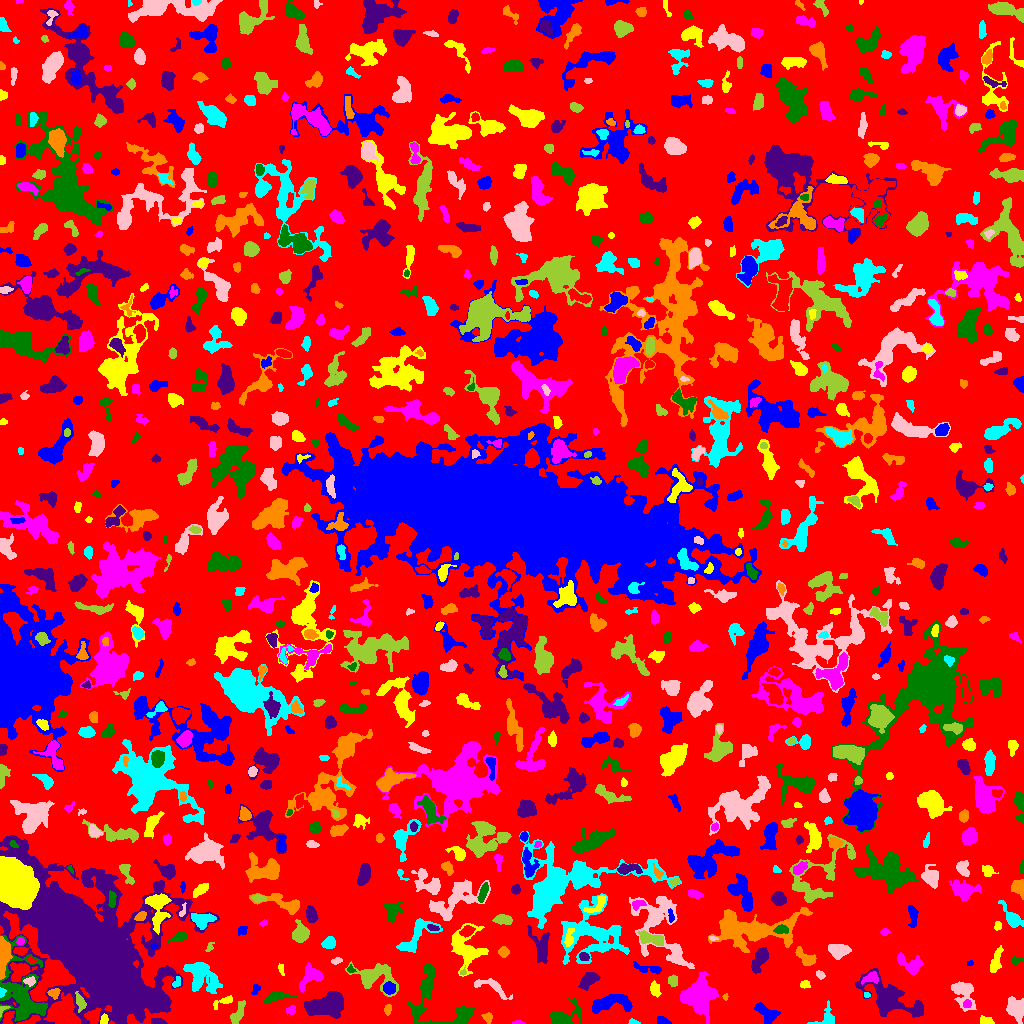

The file beside this chart, header and first rows:
ID, X, Y, A, B, theta, total_flux, mu_max, mu_median, mu_mean, R_fwhm, R_e, R10, R90, x_start, x_end, y_start, y_end, area, greylevel
0, 518.4, 518.8, 300.6, 293.3, -0.9552, 1217298, 9.0, 1.0, 1.676, 82.2, 227.9, 87.27, 365.3, 0, 1023, 0, 1023, 726410, 1.676
1, 663.3, 2.126, 2.957, 1.769, -0.3282, 231.0, 7.0, 2.0, 2.511, 2.985, 2.646, 0.9772, 4.297, 657, 671, 0, 7, 92, 6.511
2, 103.7, 3.326, 2.333, 1.687, 1.465, 184.0, 6.0, 3.0, 2.486, 3.478, 2.523, 0.9772, 3.827, 100, 108, 0, 10, 74, 9.486
3, 518.1, 0.6792, 2.916, 0.7209, -0.0009367, 53.0, 3.0, 1.0, 1.233, 2.185, 1.784, 0.5642, 2.877, 512, 525, 0, 3, 43, 5.233
4, 22.37, 29.51, 19.47, 10.21, -1.329, 4904, 11.0, 3.0, 3.687, 9.558, 10.75, 4.068, 17.97, 0, 47, 2, 88, 1330, 8.687
5, 158.3, 1.52, 3.625, 1.369, -0.09244, 300.0, 10.0, 3.0, 3.488, 2.877, 2.585, 0.9772, 4.297, 151, 167, 0, 5, 86, 7.488
6, 487.6, 5.933, 2.696, 2.032, -1.198, 165.0, 5.0, 2.0, 1.833, 2.932, 2.764, 0.9772, 4.26, 481, 492, 0, 11, 90, 5.833
7, 633, 1.245, 2.399, 1.153, -0.1265, 102.0, 5.0, 2.0, 2.04, 2.394, 1.954, 0.7979, 3.192, 628, 640, 0, 5, 50, 6.04
8, 1016, 15.19, 5.51, 4.16, -1.188, 1417, 10.0, 4.0, 4.143, 6.482, 5.836, 2.257, 9.062, 1006, 1023, 0, 27, 342, 7.143
9, 238.5, 11.26, 6.845, 2.349, 1.133, 298.0, 3.0, 1.0, 1.454, 5.528, 4.618, 1.693, 7.092, 230, 245, 0, 23, 205, 6.454
10, 575.6, 3.989, 2.012, 1.595, -1.104, 90.0, 4.0, 1.0, 1.552, 2.932, 2.111, 0.7979, 3.432, 571, 579, 0, 9, 58, 8.552
11, 766.7, 10.7, 6.421, 3.385, -0.6128, 529.0, 4.0, 2.0, 1.863, 7.334, 4.983, 2.034, 7.878, 754, 780, 0, 21, 284, 5.863
12, 986.4, 2.913, 3.193, 1.878, -0.1557, 173.0, 3.0, 2.0, 1.73, 4.514, 3.141, 1.262, 4.618, 980, 994, 0, 8, 100, 5.73
13, 290.7, 13.36, 2.441, 2.007, 0.392, 175.0, 4.0, 2.0, 2.188, 4.297, 2.821, 1.128, 4.222, 286, 295, 9, 18, 80, 7.188
14, 562.9, 6.152, 8.476, 4.562, 0.4275, 1775, 16.0, 4.0, 4.797, 4.886, 5.232, 1.954, 9.15, 550, 581, 0, 26, 370, 7.797
15, 88.33, 76.79, 38.42, 18.55, -0.8265, 252049, 107.0, 8.0, 16.59, 18.98, 26.23, 9.424, 49.24, 0, 219, 0, 188, 15189, 19.59
16, 387.9, 14.68, 2.607, 1.677, 1.317, 117.0, 3.0, 2.0, 1.581, 3.523, 2.706, 0.9772, 4.146, 384, 391, 8, 19, 74, 5.581
17, 827.2, 5.507, 5.663, 4.647, 1.003, 657.0, 8.0, 3.0, 3.252, 4.72, 4.184, 1.596, 7.047, 807, 834, 0, 23, 202, 6.252
18, 963.4, 30.88, 7.952, 4.95, -1.129, 812.0, 6.0, 2.0, 2.005, 6.604, 5.754, 2.185, 9.253, 951, 976, 12, 42, 405, 6.005
19, 1.791, 13.48, 2.931, 1.657, 0.8435, 91.0, 6.0, 1.0, 1.655, 2.034, 1.784, 0.5642, 3.241, 0, 10, 6, 17, 55, 9.655
20, 185.3, 21.26, 2.081, 1.841, -0.9524, 135.0, 6.0, 1.0, 1.753, 2.394, 2.326, 0.7979, 4.029, 181, 190, 17, 25, 77, 5.753
21, 612.1, 20.87, 11.47, 4.272, 0.1198, 1840, 8.0, 4.0, 3.778, 9.219, 7.159, 2.821, 10.91, 592, 632, 10, 29, 487, 6.778
22, 223.0, 21.79, 6.264, 1.826, 0.3604, 204.0, 4.0, 1.0, 1.594, 4.442, 3.385, 1.262, 5.441, 213, 232, 14, 28, 128, 6.594
23, 966.9, 19.46, 2.193, 1.881, 1.381, 97.0, 3.0, 2.0, 1.448, 3.338, 2.646, 0.9772, 3.949, 963, 971, 16, 24, 67, 8.448
24, 276.9, 26.97, 6.197, 1.945, 0.1951, 533.0, 9.0, 2.0, 2.835, 3.385, 3.868, 1.382, 6.433, 264, 296, 21, 31, 188, 7.835
25, 325.4, 17.81, 9.378, 4.975, 0.2047, 3826, 13.0, 5.0, 5.068, 9.15, 8.078, 3.192, 12.72, 304, 343, 5, 32, 755, 9.068
26, 725.5, 26.61, 1.709, 1.308, 1.483, 83.0, 4.0, 2.5, 2.441, 2.877, 1.871, 0.7979, 2.821, 722, 728, 23, 30, 34, 6.441
27, 866.5, 28.4, 1.466, 1.299, -0.0652, 40.0, 2.0, 1.0, 1.111, 2.985, 1.693, 0.5642, 2.706, 864, 870, 26, 31, 36, 7.111
28, 491.8, 36.72, 10.37, 3.421, -0.4129, 373.0, 5.0, 1.0, 1.408, 3.478, 4.549, 1.596, 7.569, 474, 512, 24, 45, 265, 5.408
29, 80.2, 21.37, 3.706, 1.863, -1.207, 420.0, 8.0, 2.0, 3.0, 4.184, 3.192, 1.262, 5.109, 75, 86, 11, 32, 140, 12.0
30, 554.6, 42.25, 5.187, 3.377, 0.2271, 1411, 11.0, 4.0, 4.735, 5.781, 5.14, 2.034, 8.273, 545, 568, 32, 50, 298, 7.735
31, 255.6, 33.99, 3.088, 1.787, 1.076, 159.0, 4.0, 2.0, 2.149, 4.146, 2.706, 0.9772, 4.26, 251, 260, 29, 39, 74, 6.149
32, 654.9, 34.52, 3.624, 2.218, -1.382, 416.0, 6.0, 3.0, 3.152, 4.886, 3.613, 1.382, 5.698, 650, 661, 26, 43, 132, 6.152
33, 699.8, 27.55, 8.448, 7.331, 1.469, 4682, 12.0, 5.0, 5.056, 11.21, 9.305, 3.742, 14.54, 680, 718, 0, 52, 926, 8.056
34, 446.7, 14.98, 21.89, 13.59, -0.5175, 2936, 12.0, 3.0, 3.638, 7.181, 7.777, 2.877, 13.66, 408, 474, 0, 60, 807, 6.638
35, 888.5, 25.19, 16.63, 7.483, -0.5216, 3472, 11.0, 3.0, 3.177, 6.18, 9.997, 3.432, 16.27, 855, 923, 6, 55, 1093, 6.177
36, 54.0, 30.32, 2.888, 2.193, 0.01649, 189.0, 5.0, 2.0, 1.853, 2.706, 3.09, 1.128, 4.951, 47, 60, 24, 35, 102, 7.853
37, 1.537, 31.34, 2.258, 1.432, 1.391, 121.0, 7.0, 2.0, 2.327, 1.954, 2.034, 0.5642, 3.141, 0, 6, 26, 36, 52, 14.33
38, 29.88, 42.14, 2.576, 1.866, 0.158, 150.0, 4.0, 2.0, 1.705, 3.949, 2.646, 0.9772, 4.107, 23, 35, 37, 47, 88, 10.7
39, 672.8, 43.05, 2.753, 2.299, -1.508, 208.0, 4.0, 2.0, 2.0, 4.72, 3.141, 1.262, 4.918, 668, 677, 37, 49, 104, 6.0
40, 793.3, 44.79, 11.88, 6.751, -0.1239, 4807, 15.0, 4.0, 4.817, 7.356, 8.974, 3.241, 15.08, 769, 828, 24, 58, 998, 7.817
41, 389.3, 35.45, 2.951, 2.589, -0.1039, 483.0, 7.0, 4.0, 3.426, 4.787, 3.613, 1.382, 5.47, 383, 395, 29, 42, 141, 10.43
42, 805, 38.73, 2.568, 1.899, 0.09304, 142.0, 4.0, 2.0, 1.893, 3.568, 2.585, 0.9772, 4.334, 800, 810, 35, 43, 75, 11.89
43, 870.7, 45.55, 4.436, 2.561, 0.3379, 513.0, 6.0, 3.0, 3.443, 5.726, 4.029, 1.596, 6.155, 861, 878, 39, 52, 149, 9.443
44, 426.6, 37.34, 3.289, 2.369, 1.434, 592.0, 10.0, 4.0, 4.027, 4.37, 3.523, 1.382, 5.528, 421, 431, 27, 45, 147, 9.027
45, 588.8, 43.89, 4.764, 2.961, 0.6859, 957.0, 9.0, 3.0, 3.938, 5.323, 4.618, 1.871, 7.569, 578, 600, 33, 51, 243, 6.938
46, 2.865, 67.5, 10.21, 2.525, 1.507, 1455, 9.0, 4.0, 4.181, 7.159, 5.614, 2.257, 8.612, 0, 12, 44, 87, 348, 12.18
47, 176.5, 40.89, 3.067, 1.631, 1.121, 114.0, 4.0, 1.0, 1.541, 3.385, 2.585, 0.7979, 4.107, 172, 180, 36, 47, 74, 7.541
48, 820.2, 48.9, 2.402, 1.75, -0.7151, 211.0, 5.0, 3.0, 3.103, 3.7, 2.646, 1.128, 4.068, 816, 825, 44, 53, 68, 9.103
49, 463.2, 51.4, 2.098, 1.473, 1.066, 72.0, 4.0, 2.0, 1.756, 2.764, 2.034, 0.7979, 3.192, 460, 466, 48, 58, 41, 7.756
50, 1021, 39.5, 4.109, 1.548, -1.564, 308.0, 6.0, 3.0, 2.879, 4.297, 3.038, 1.262, 4.687, 1017, 1023, 30, 49, 107, 6.879
51, 648.5, 54.83, 8.537, 1.947, -0.1733, 317.0, 5.0, 2.0, 1.791, 3.432, 4.184, 1.493, 6.747, 633, 661, 49, 62, 177, 5.791
52, 281.1, 54.61, 3.037, 1.292, -1.319, 85.0, 3.0, 1.0, 1.417, 2.821, 2.459, 0.7979, 3.868, 278, 284, 48, 60, 60, 5.417
53, 311.8, 48.02, 5.843, 4.656, 0.4974, 565.0, 6.0, 1.0, 1.76, 5.382, 5.078, 1.871, 8.5, 299, 323, 31, 61, 321, 5.76
54, 350.8, 54.27, 2.173, 1.71, -0.8731, 111.0, 4.0, 2.0, 2.135, 3.478, 2.257, 0.7979, 3.432, 347, 356, 51, 59, 52, 7.135
55, 759.7, 64.69, 6.912, 2.674, 1.096, 687.0, 6.0, 2.0, 2.353, 6.358, 5.078, 1.871, 7.959, 751, 768, 50, 76, 292, 7.353
56, 805, 65.92, 6.015, 2.661, -0.6611, 516.0, 6.0, 2.0, 2.367, 5.528, 4.514, 1.693, 6.979, 795, 816, 58, 77, 218, 6.367
57, 200.6, 48.36, 9.236, 6.189, -0.908, 1443, 8.0, 2.0, 2.119, 6.433, 7.001, 2.523, 11.89, 183, 222, 30, 61, 681, 7.119
58, 336.2, 62.63, 2.771, 1.532, 0.2902, 131.0, 4.0, 2.0, 1.985, 3.7, 2.585, 0.9772, 4.029, 331, 342, 59, 66, 66, 5.985
59, 374.8, 46.87, 10.93, 6.661, -0.2422, 2185, 10.0, 3.0, 3.398, 7.136, 7.777, 2.821, 12.45, 345, 398, 27, 62, 643, 6.398
... 870 more rows
